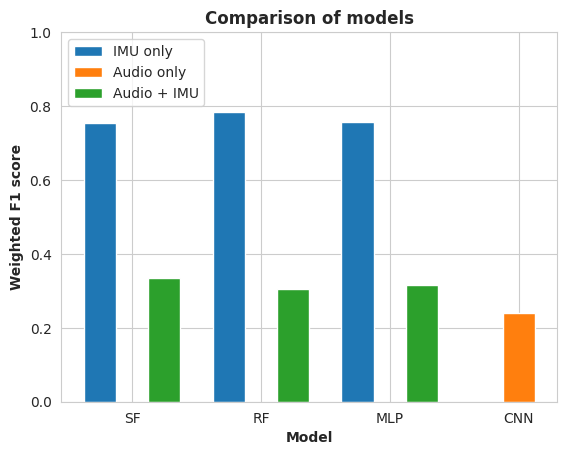

Recreate this plot in Python.
import matplotlib.pyplot as plt
import seaborn as sns
import numpy as np

# Set seaborn style
sns.set_style("whitegrid")

# Hard-coded data
models = ["SF", "RF", "MLP", "CNN"]
imu_scores = [0.754, 0.784, 0.758, np.nan]
audio_scores = [np.nan, np.nan, np.nan, 0.24]
audio_imu_scores = [0.335, 0.305, 0.315, np.nan]

# Create a bar plot
barWidth = 0.25
r1 = np.arange(len(imu_scores))
r2 = [x + barWidth for x in r1]
r3 = [x + barWidth for x in r2]

plt.bar(r1, imu_scores, color=sns.color_palette()[0], width=barWidth, edgecolor="white", label="IMU only")
plt.bar(r2, audio_scores, color=sns.color_palette()[1], width=barWidth, edgecolor="white", label="Audio only")
plt.bar(r3, audio_imu_scores, color=sns.color_palette()[2], width=barWidth, edgecolor="white", label="Audio + IMU")

# Add xticks on the middle of the group bars
plt.xlabel("Model", fontweight="bold")
plt.xticks([r + barWidth for r in range(len(imu_scores))], models)

plt.ylim(0, 1)

# Add y-axis label and title
plt.ylabel("Weighted F1 score", fontweight="bold")
plt.title("Comparison of models", fontweight="bold")

# Add legend and show the plot
plt.legend()
# plt.savefig("model_comparison.png", dpi=300)
plt.show()
